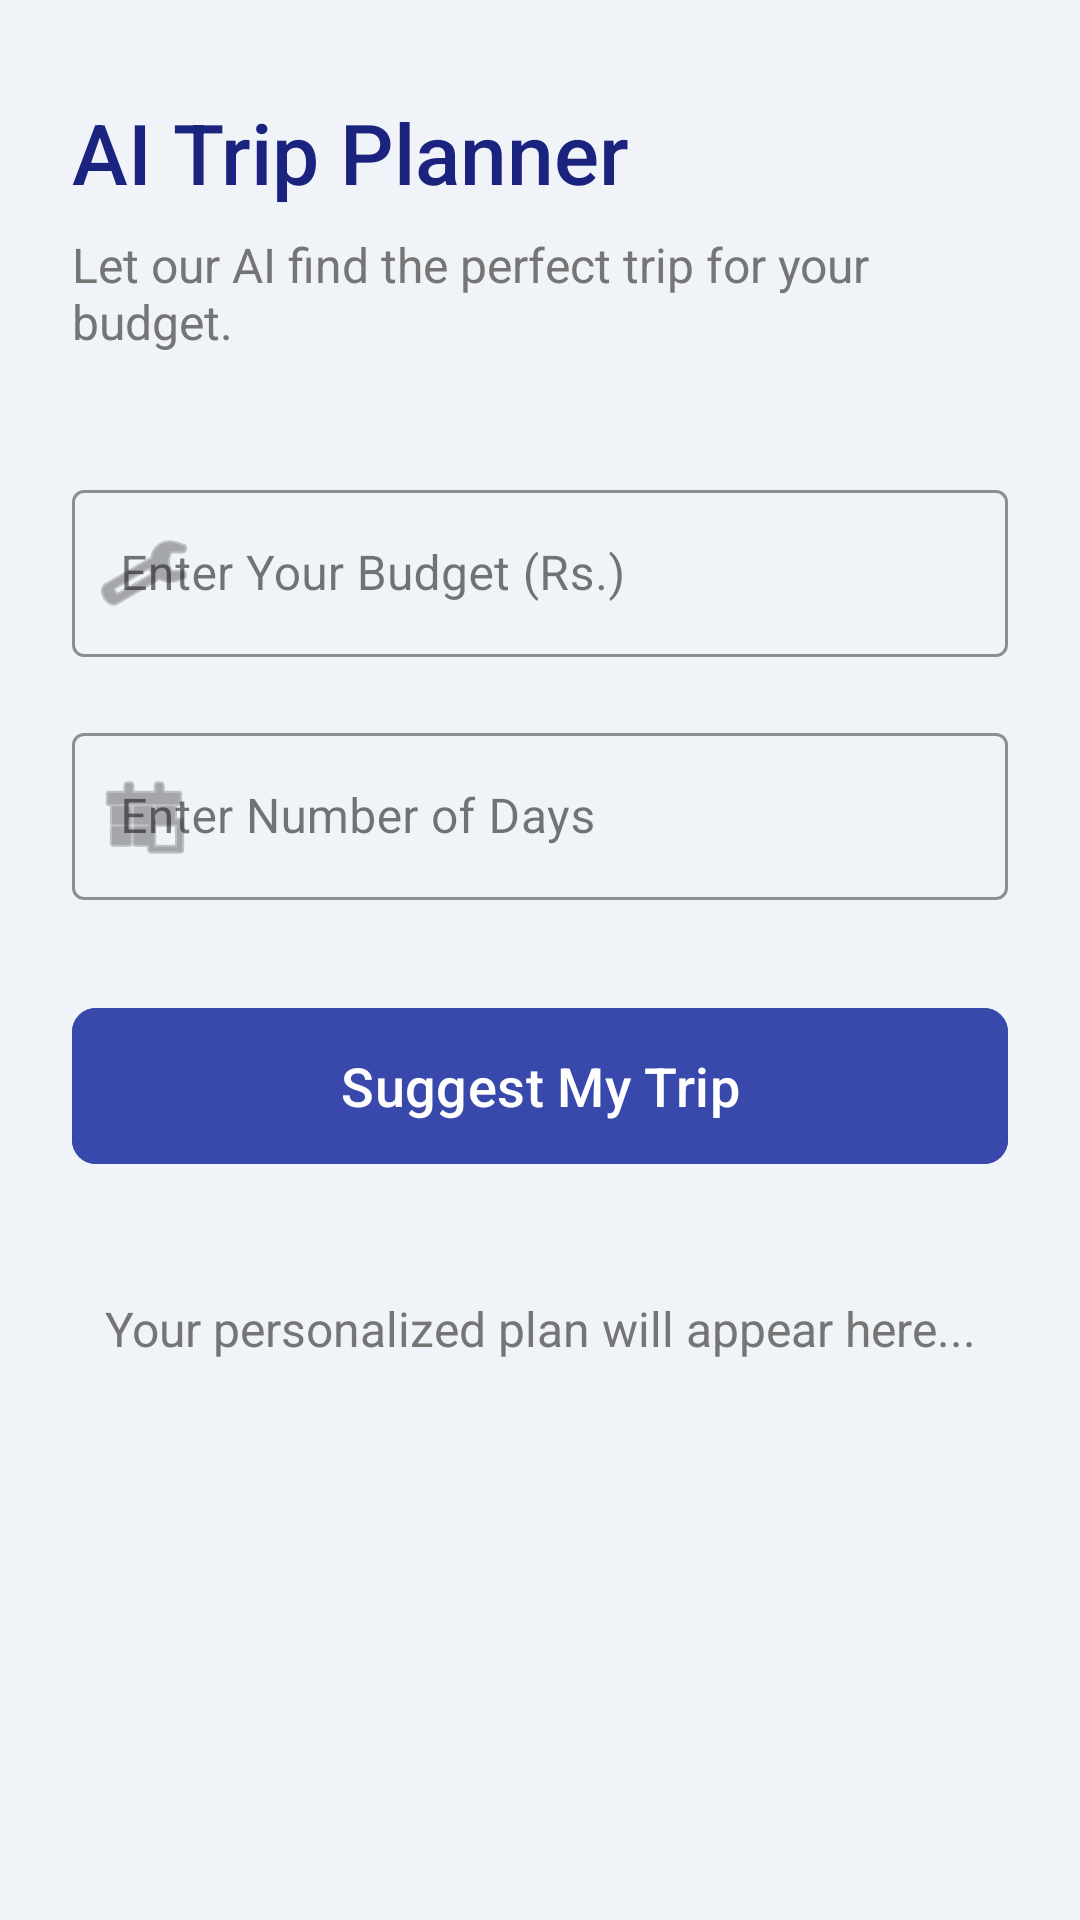

Produce the Android XML layout that renders to this screen, including the resource entries it uses.
<!-- AndroidManifest.xml: application theme Theme.IntelliTour -->
<!-- res/layout/activity_ai_planner.xml -->
<?xml version="1.0" encoding="utf-8"?>
<ScrollView xmlns:android="http://schemas.android.com/apk/res/android"
    xmlns:app="http://schemas.android.com/apk/res-auto"
    android:layout_width="match_parent"
    android:layout_height="match_parent"
    android:background="@color/window_background">

    <LinearLayout
        android:layout_width="match_parent"
        android:layout_height="wrap_content"
        android:orientation="vertical"
        android:paddingHorizontal="24dp"
        android:paddingVertical="32dp">

        <TextView
            android:layout_width="wrap_content"
            android:layout_height="wrap_content"
            android:text="AI Trip Planner"
            android:textSize="28sp"
            android:fontFamily="sans-serif-medium"
            android:textColor="@color/colorPrimary"
            android:layout_marginBottom="8dp"/>

        <TextView
            android:layout_width="wrap_content"
            android:layout_height="wrap_content"
            android:text="Let our AI find the perfect trip for your budget."
            android:textSize="16sp"
            android:textColor="@color/text_secondary"
            android:layout_marginBottom="40dp"/>

        
        <com.google.android.material.textfield.TextInputLayout
            style="@style/Widget.MaterialComponents.TextInputLayout.OutlinedBox"
            android:layout_width="match_parent"
            android:layout_height="wrap_content"
            android:hint="Enter Your Budget (Rs.)"
            android:layout_marginBottom="20dp"
            app:boxStrokeColor="@color/colorPrimary"
            app:hintTextColor="@color/colorPrimary"
            app:startIconDrawable="@android:drawable/ic_menu_manage">

            <com.google.android.material.textfield.TextInputEditText
                android:id="@+id/et_budget"
                android:layout_width="match_parent"
                android:layout_height="wrap_content"
                android:inputType="numberDecimal"/>
        </com.google.android.material.textfield.TextInputLayout>

        <com.google.android.material.textfield.TextInputLayout
            style="@style/Widget.MaterialComponents.TextInputLayout.OutlinedBox"
            android:layout_width="match_parent"
            android:layout_height="wrap_content"
            android:hint="Enter Number of Days"
            android:layout_marginBottom="32dp"
            app:boxStrokeColor="@color/colorPrimary"
            app:hintTextColor="@color/colorPrimary"
            app:startIconDrawable="@android:drawable/ic_menu_today">

            <com.google.android.material.textfield.TextInputEditText
                android:id="@+id/et_days"
                android:layout_width="match_parent"
                android:layout_height="wrap_content"
                android:inputType="number"/>
        </com.google.android.material.textfield.TextInputLayout>

        <com.google.android.material.button.MaterialButton
            android:id="@+id/btn_generate_itinerary"
            android:layout_width="match_parent"
            android:layout_height="60dp"
            android:text="Suggest My Trip"
            android:textSize="18sp"
            android:backgroundTint="@color/colorAccent"
            app:cornerRadius="8dp"
            android:layout_marginBottom="40dp"/>

        
        <com.google.android.material.card.MaterialCardView
            android:id="@+id/itinerary_card_result"
            android:layout_width="match_parent"
            android:layout_height="wrap_content"
            app:cardCornerRadius="16dp"
            app:cardElevation="8dp"
            android:visibility="gone">

            <LinearLayout
                android:layout_width="match_parent"
                android:layout_height="wrap_content"
                android:orientation="vertical"
                android:padding="20dp">

                <TextView
                    android:id="@+id/tv_destination_name"
                    android:layout_width="wrap_content"
                    android:layout_height="wrap_content"
                    android:text="Destination Name"
                    android:textSize="24sp"
                    android:fontFamily="sans-serif-condensed-medium"
                    android:textColor="@color/colorPrimary"/>

                <LinearLayout
                    android:layout_width="match_parent"
                    android:layout_height="wrap_content"
                    android:orientation="horizontal"
                    android:layout_marginTop="8dp"
                    android:layout_marginBottom="16dp">

                    <TextView
                        android:id="@+id/tv_budget_info"
                        android:layout_width="0dp"
                        android:layout_height="wrap_content"
                        android:layout_weight="1"
                        android:text="Price: Rs. 0"
                        android:textColor="@color/text_secondary"/>

                    <TextView
                        android:id="@+id/tv_duration_info"
                        android:layout_width="0dp"
                        android:layout_height="wrap_content"
                        android:layout_weight="1"
                        android:text="Duration: 0 Days"
                        android:textColor="@color/text_secondary"/>
                </LinearLayout>

                <LinearLayout
                    android:layout_width="match_parent"
                    android:layout_height="wrap_content"
                    android:gravity="center_vertical"
                    android:orientation="horizontal">

                    <ImageView
                        android:layout_width="24dp"
                        android:layout_height="24dp"
                        android:src="@android:drawable/ic_menu_myplaces"
                        app:tint="@color/colorAccent" />

                    <TextView
                        android:id="@+id/tv_hotel_info"
                        android:layout_width="wrap_content"
                        android:layout_height="wrap_content"
                        android:layout_marginStart="8dp"
                        android:text="Stay at: Hotel Name"
                        android:textColor="@color/text_secondary"/>
                </LinearLayout>

                <View
                    android:layout_width="match_parent"
                    android:layout_height="1dp"
                    android:background="#E0E0E0"
                    android:layout_marginVertical="16dp"/>

                <TextView
                    android:layout_width="wrap_content"
                    android:layout_height="wrap_content"
                    android:text="Daily Plan"
                    android:textSize="18sp"
                    android:textStyle="bold"
                    android:textColor="@color/text_primary"
                    android:layout_marginBottom="8dp"/>

                <TextView
                    android:id="@+id/tv_itinerary_details"
                    android:layout_width="match_parent"
                    android:layout_height="wrap_content"
                    android:lineSpacingExtra="5dp"
                    android:text="Day 1: ...\nDay 2: ..."
                    android:textColor="@color/text_secondary"/>

                <TextView
                    android:id="@+id/tv_wiki_link"
                    android:layout_width="wrap_content"
                    android:layout_height="wrap_content"
                    android:layout_marginTop="16dp"
                    android:text="Learn More on Wikipedia"
                    android:textColor="@color/colorPrimary"
                    android:textStyle="bold"/>

            </LinearLayout>
        </com.google.android.material.card.MaterialCardView>

        <TextView 
            android:id="@+id/tv_result_placeholder"
            android:layout_width="match_parent"
            android:layout_height="wrap_content"
            android:text="Your personalized plan will appear here..."
            android:gravity="center"
            android:textSize="16sp"
            android:textColor="@color/text_secondary"/>

    </LinearLayout>
</ScrollView>
<!-- resources referenced by this layout -->
<resources>
  <color name="colorAccent">#3949AB</color>
  <color name="colorPrimary">#1A237E</color>
  <color name="text_primary">#212121</color>
  <color name="text_secondary">#757575</color>
  <color name="window_background">#F0F4F8</color>
  <style name="Theme.IntelliTour" parent="Base.Theme.IntelliTour" />
  <style name="Base.Theme.IntelliTour" parent="Theme.Material3.DayNight.NoActionBar">
          
          <item name="colorPrimary">@color/colorPrimary</item>
          <item name="colorPrimaryVariant">@color/colorPrimaryDark</item>
          <item name="colorOnPrimary">@color/white</item>
          
          <item name="colorSecondary">@color/colorAccent</item>
          <item name="colorSecondaryVariant">@color/colorAccent</item>
          <item name="colorOnSecondary">@color/black</item>
          
          <item name="android:statusBarColor">?attr/colorPrimaryVariant</item>
          
      </style>
  <color name="colorPrimaryDark">#101A60</color>
  <color name="white">#FFFFFFFF</color>
  <color name="black">#FF000000</color>
</resources>
